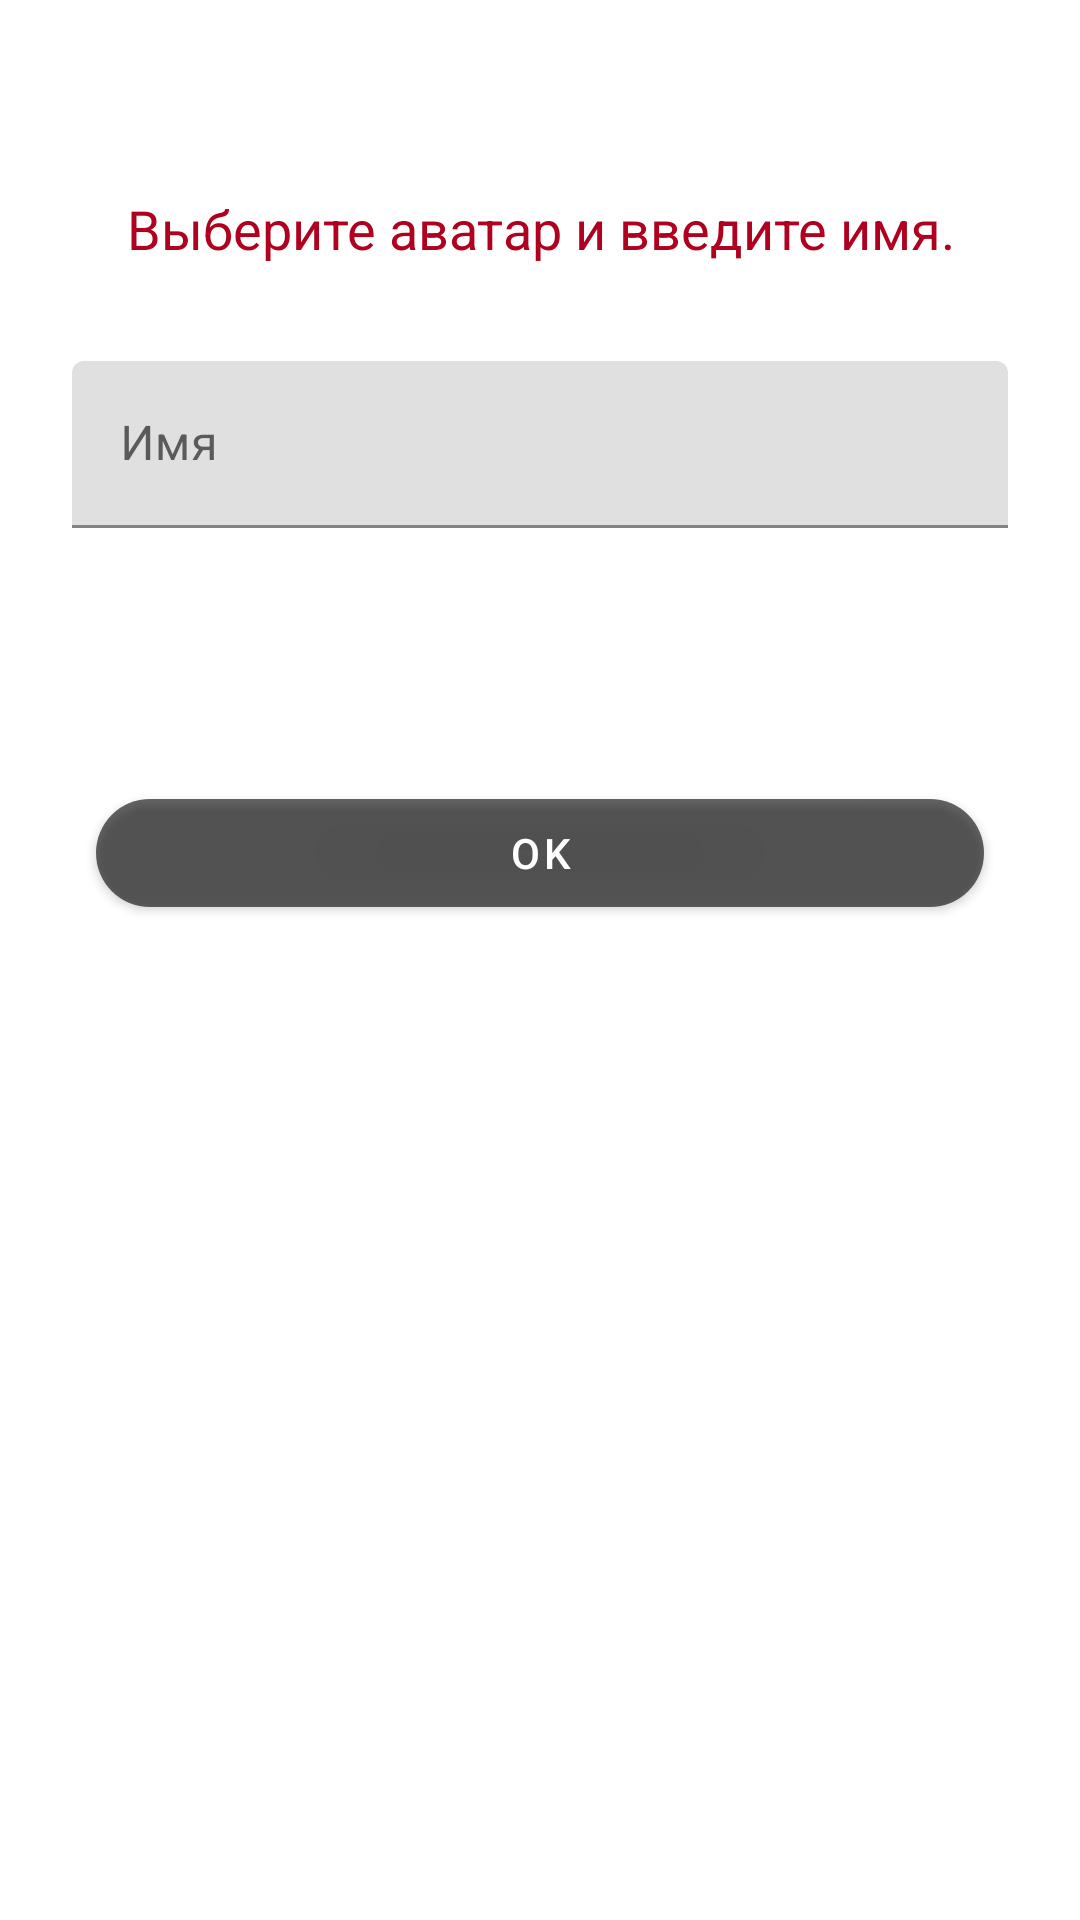

Reconstruct the res/layout file that produces this screen, plus the resources it refers to.
<!-- AndroidManifest.xml: application theme AppTheme -->
<!-- res/layout/activity_avatar.xml -->
<?xml version="1.0" encoding="utf-8"?>
<androidx.constraintlayout.widget.ConstraintLayout xmlns:android="http://schemas.android.com/apk/res/android"
    xmlns:app="http://schemas.android.com/apk/res-auto"
    xmlns:tools="http://schemas.android.com/tools"
    android:layout_width="match_parent"
    android:layout_height="match_parent"
    tools:context=".AvatarActivity">

    <com.google.android.material.textview.MaterialTextView
        android:id="@+id/materialTextView"
        android:layout_width="match_parent"
        android:layout_height="wrap_content"
        android:layout_marginStart="24dp"
        android:layout_marginTop="64dp"
        android:layout_marginEnd="24dp"
        android:text="@string/select_avatar"
        android:textAlignment="center"
        android:textColor="@color/colorAccent"
        android:textSize="18sp"
        app:layout_constraintEnd_toEndOf="parent"
        app:layout_constraintStart_toStartOf="parent"
        app:layout_constraintTop_toTopOf="parent" />

    <com.google.android.material.textfield.TextInputLayout
        android:id="@+id/textInputLayout_login"
        android:layout_width="match_parent"
        android:layout_height="wrap_content"
        android:layout_marginStart="24dp"
        android:layout_marginTop="32dp"
        android:layout_marginEnd="24dp"
        android:hint="@string/login"
        app:errorEnabled="true"
        app:layout_constraintEnd_toEndOf="parent"
        app:layout_constraintStart_toStartOf="parent"
        app:layout_constraintTop_toBottomOf="@+id/materialTextView">

        <com.google.android.material.textfield.TextInputEditText
            android:id="@+id/textInputEditText_login"
            android:layout_width="match_parent"
            android:layout_height="wrap_content"
            android:inputType="textWebEditText" />

    </com.google.android.material.textfield.TextInputLayout>

    <GridView
        android:id="@+id/grid"
        android:layout_width="match_parent"
        android:layout_height="wrap_content"
        android:layout_marginStart="24dp"
        android:layout_marginTop="32dp"
        android:layout_marginEnd="24dp"
        android:horizontalSpacing="10dp"
        android:numColumns="4"
        android:verticalSpacing="10dp"
        app:layout_constraintEnd_toEndOf="parent"
        app:layout_constraintStart_toStartOf="parent"
        app:layout_constraintTop_toBottomOf="@+id/textInputLayout_login">

    </GridView>

    <com.google.android.material.button.MaterialButton
        android:id="@+id/button_send_login"
        android:layout_width="match_parent"
        android:layout_height="wrap_content"
        android:layout_marginStart="32dp"
        android:layout_marginTop="32dp"
        android:layout_marginEnd="32dp"
        android:text="@android:string/ok"
        android:visibility="visible"
        app:cornerRadius="20dp"
        app:layout_constraintEnd_toEndOf="parent"
        app:layout_constraintStart_toStartOf="parent"
        app:layout_constraintTop_toBottomOf="@+id/grid"
        app:rippleColor="@color/colorAccent" />


</androidx.constraintlayout.widget.ConstraintLayout>
<!-- resources referenced by this layout -->
<resources>
  <color name="colorAccent">@color/design_default_color_error</color>
  <string name="login">Имя</string>
  <string name="select_avatar">Выберите аватар и введите имя.</string>
  <style name="AppTheme" parent="Theme.MaterialComponents.Light.NoActionBar">
          
          <item name="colorPrimary">@color/material_on_background_emphasis_medium</item>
  
          <item name="colorAccent">@android:color/holo_red_dark</item>
          <item name="rippleColor">@color/design_default_color_error</item>
          <item name="colorControlNormal">#E91E63</item>
          <item name="colorControlActivated">#E91E63</item>
          <item name="colorControlHighlight">#E91E63</item>
  
      </style>
</resources>
